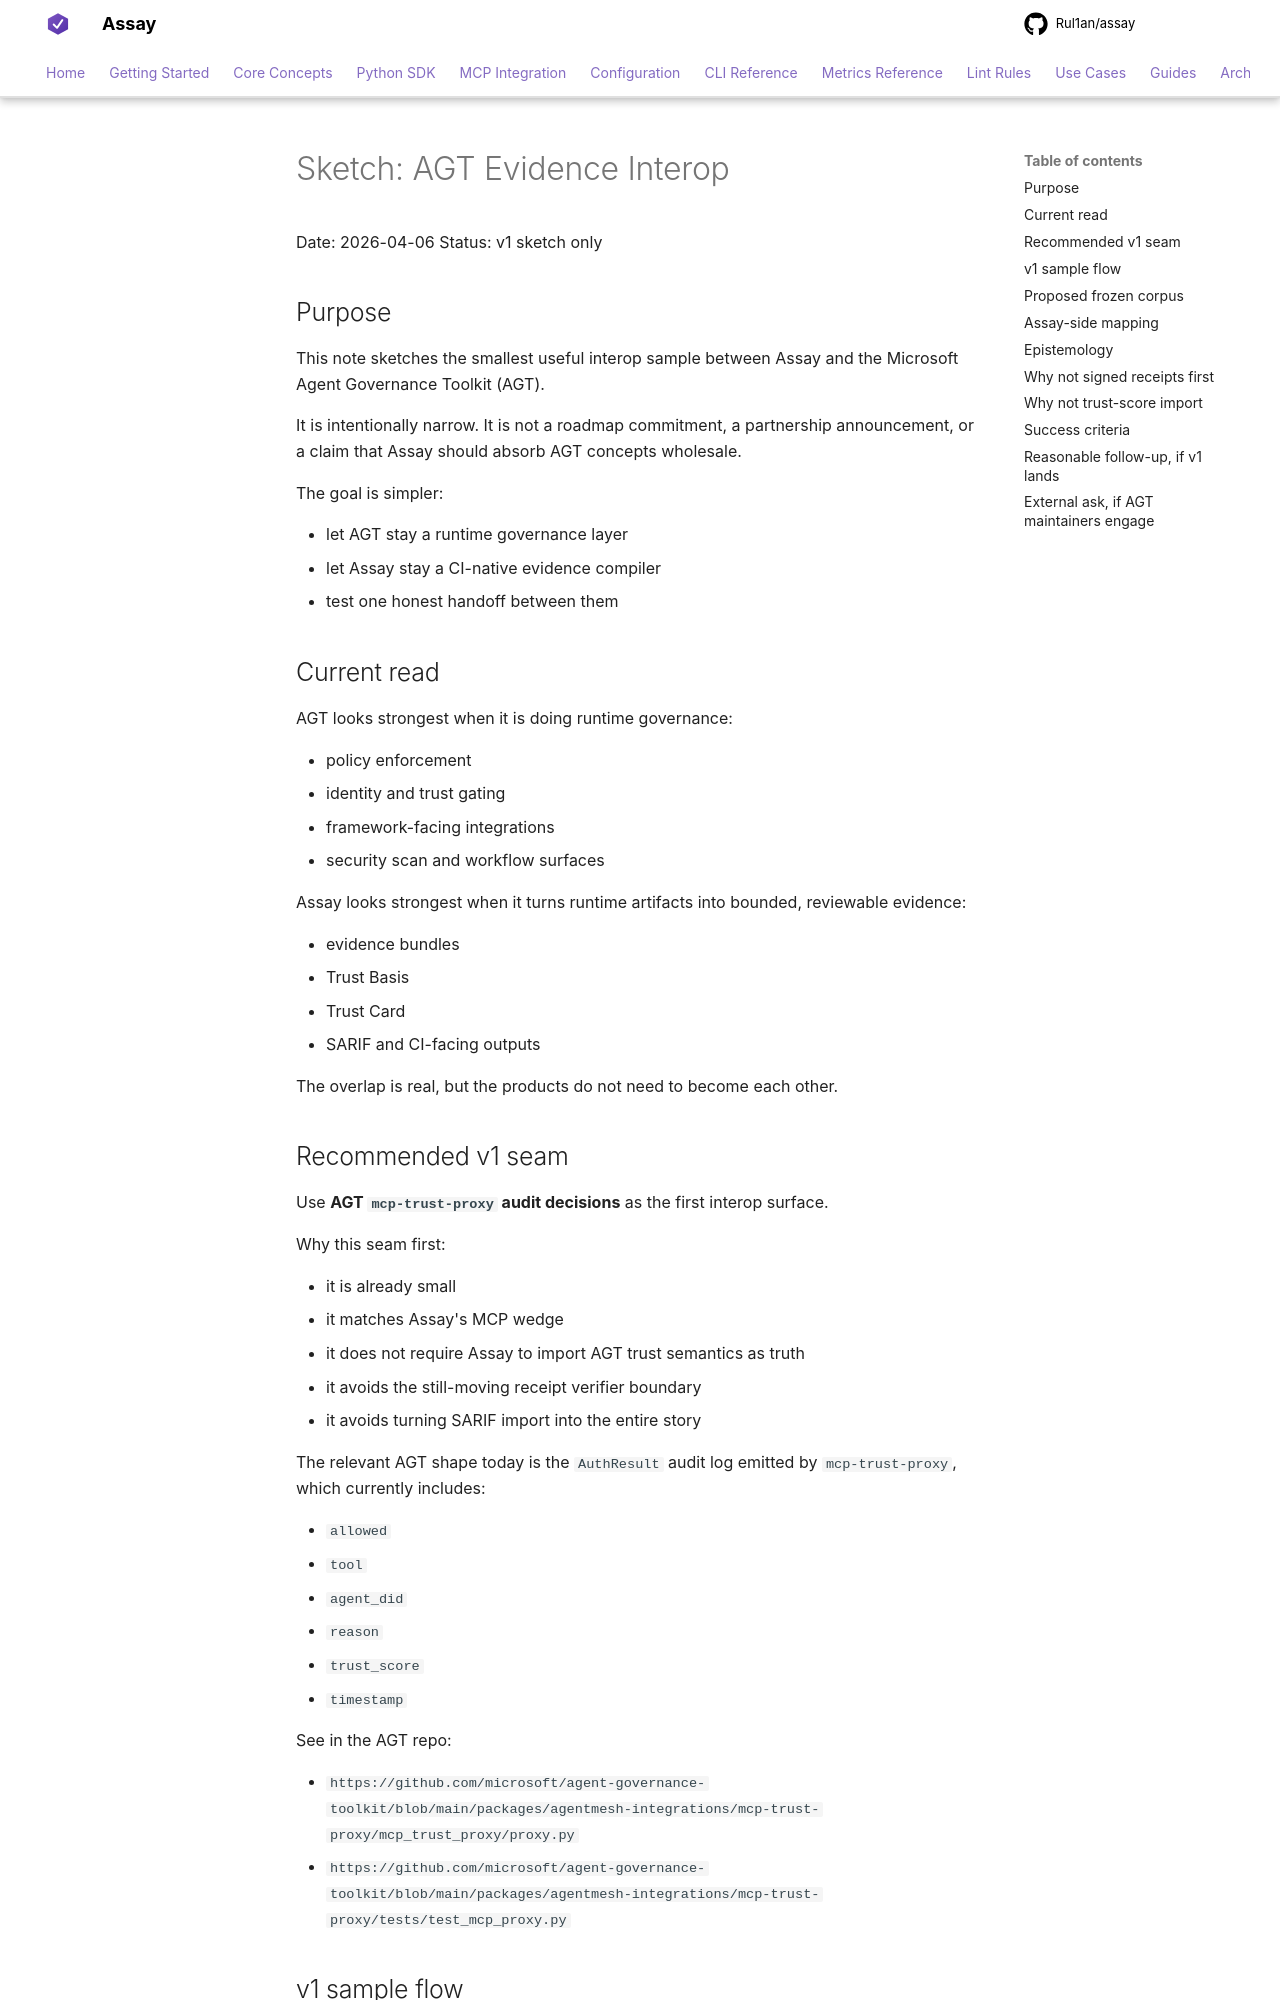

repository: Rul1an/assay · page: architecture/SKETCH-AGT-EVIDENCE-INTEROP-2026q2/index.html · generator: mkdocs

# Sketch: AGT Evidence Interop

Date: 2026-04-06
Status: v1 sketch only

## Purpose

This note sketches the smallest useful interop sample between Assay and the
Microsoft Agent Governance Toolkit (AGT).

It is intentionally narrow. It is not a roadmap commitment, a partnership
announcement, or a claim that Assay should absorb AGT concepts wholesale.

The goal is simpler:

- let AGT stay a runtime governance layer
- let Assay stay a CI-native evidence compiler
- test one honest handoff between them

## Current read

AGT looks strongest when it is doing runtime governance:

- policy enforcement
- identity and trust gating
- framework-facing integrations
- security scan and workflow surfaces

Assay looks strongest when it turns runtime artifacts into bounded,
reviewable evidence:

- evidence bundles
- Trust Basis
- Trust Card
- SARIF and CI-facing outputs

The overlap is real, but the products do not need to become each other.

## Recommended v1 seam

Use **AGT `mcp-trust-proxy` audit decisions** as the first interop surface.

Why this seam first:

- it is already small
- it matches Assay's MCP wedge
- it does not require Assay to import AGT trust semantics as truth
- it avoids the still-moving receipt verifier boundary
- it avoids turning SARIF import into the entire story

The relevant AGT shape today is the `AuthResult` audit log emitted by
`mcp-trust-proxy`, which currently includes:

- `allowed`
- `tool`
- `agent_did`
- `reason`
- `trust_score`
- `timestamp`

See in the AGT repo:

- `https://github.com/microsoft/agent-governance-toolkit/blob/main/packages/agentmesh-integrations/mcp-trust-proxy/mcp_trust_proxy/proxy.py`
- `https://github.com/microsoft/agent-governance-toolkit/blob/main/packages/agentmesh-integrations/mcp-trust-proxy/tests/test_mcp_proxy.py`
